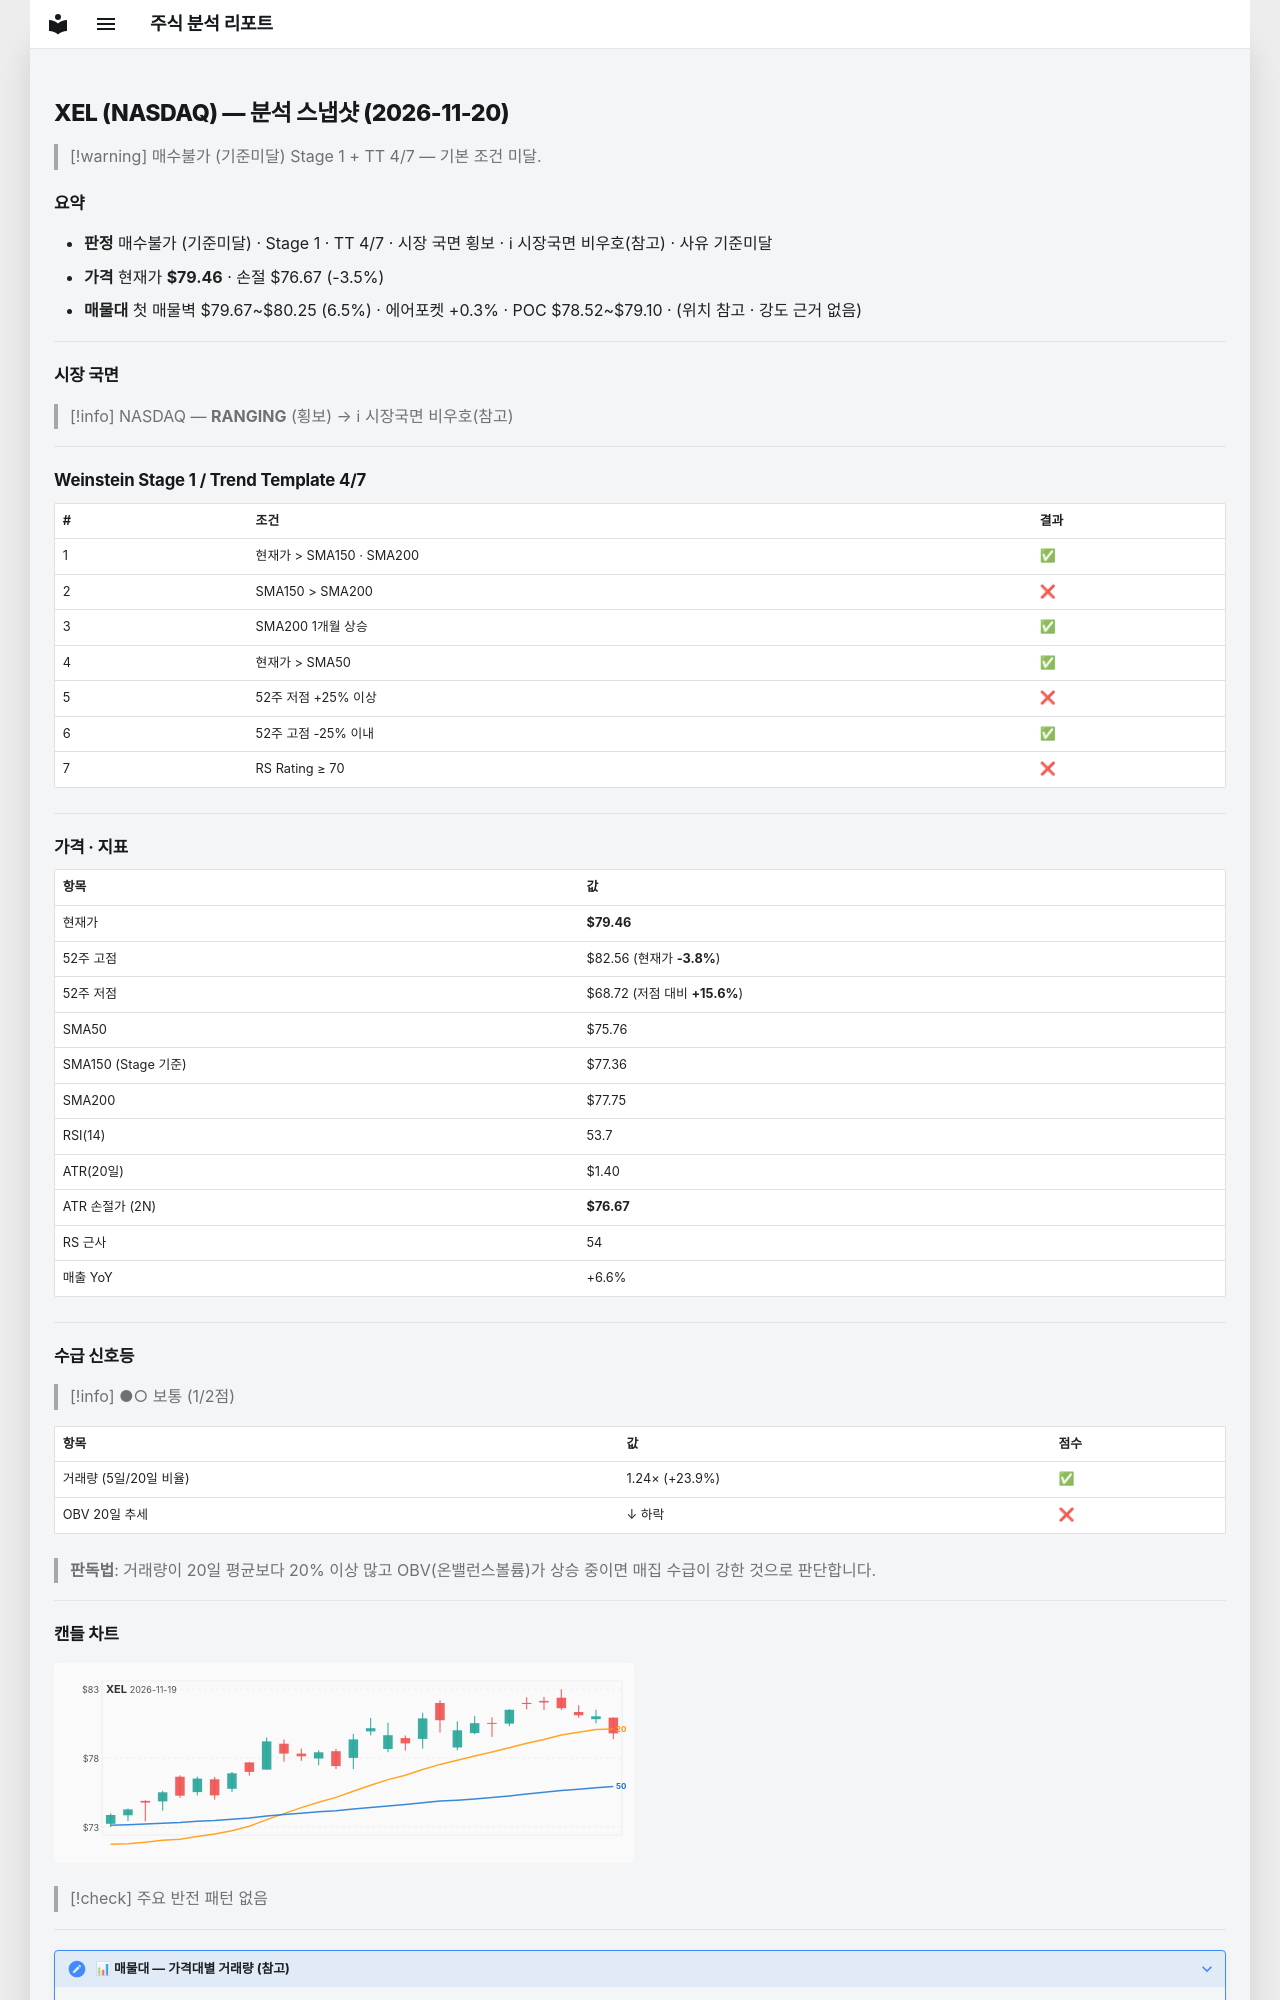

repository: soloandco/stock-reports · page: snapshots/XEL-2026-11-20/index.html · generator: mkdocs

---
type: analysis-snapshot
title: XEL 분석 스냅샷
ticker: XEL
market: NASDAQ
created: 2026-11-20
updated: 2026-11-20
bar-date: 2026-11-19
verdict: 매수불가
verdict-reason: 기준미달
real-rr: 0.99
sma50-gap-pct: 4.9
weekly-position: 저항대아래
weekly-overhead-price: 82.22
weekly-overhead-pct: 3.5
stage: 1
trend-template-score: 4
tt-max: 7
ma-set: sma-50-150-200
price: 79.45999908447266
stop-price: 76.66556058666865
market-regime: RANGING
supply-demand-score: 1/2
supply-demand-label: 보통
status: tracking
tags:
  - stock-agent
  - watchlist
  - XEL
  - analysis
related:
  - "[[analysis-template]]"
---

# XEL (NASDAQ) — 분석 스냅샷 (2026-11-20)

> [!warning] 매수불가 (기준미달)
> Stage 1 + TT 4/7 — 기본 조건 미달.

## 요약

- **판정** 매수불가 (기준미달) · Stage 1 · TT 4/7 · 시장 국면 횡보 · ℹ 시장국면 비우호(참고) · 사유 기준미달
- **가격** 현재가 **$79.46** · 손절 $76.67 (-3.5%)
- **매물대** 첫 매물벽 $79.67~$80.25 (6.5%) · 에어포켓 +0.3% · POC $78.52~$79.10 · (위치 참고 · 강도 근거 없음)

---

## 시장 국면

> [!info] NASDAQ — **RANGING** (횡보) → ℹ 시장국면 비우호(참고)

---

## Weinstein Stage 1 / Trend Template 4/7

| # | 조건 | 결과 |
|---|------|------|
| 1 | 현재가 > SMA150 · SMA200 | ✅ |
| 2 | SMA150 > SMA200 | ❌ |
| 3 | SMA200 1개월 상승 | ✅ |
| 4 | 현재가 > SMA50 | ✅ |
| 5 | 52주 저점 +25% 이상 | ❌ |
| 6 | 52주 고점 -25% 이내 | ✅ |
| 7 | RS Rating ≥ 70 | ❌ |

---

## 가격 · 지표

| 항목 | 값 |
|------|---|
| 현재가 | **$79.46** |
| 52주 고점 | $82.56 (현재가 **-3.8%**) |
| 52주 저점 | $68.72 (저점 대비 **+15.6%**) |
| SMA50 | $75.76 |
| SMA150 (Stage 기준) | $77.36 |
| SMA200 | $77.75 |
| RSI(14) | 53.7 |
| ATR(20일) | $1.40 |
| ATR 손절가 (2N) | **$76.67** |
| RS 근사 | 54 |
| 매출 YoY | +6.6% |

---
## 수급 신호등

> [!info] ●○ 보통 (1/2점)

| 항목 | 값 | 점수 |
|------|------|------|
| 거래량 (5일/20일 비율) | 1.24× (+23.9%) | ✅ |
| OBV 20일 추세 | ↓ 하락 | ❌ |

> **판독법**: 거래량이 20일 평균보다 20% 이상 많고 OBV(온밸런스볼륨)가 상승 중이면 매집 수급이 강한 것으로 판단합니다.

---
